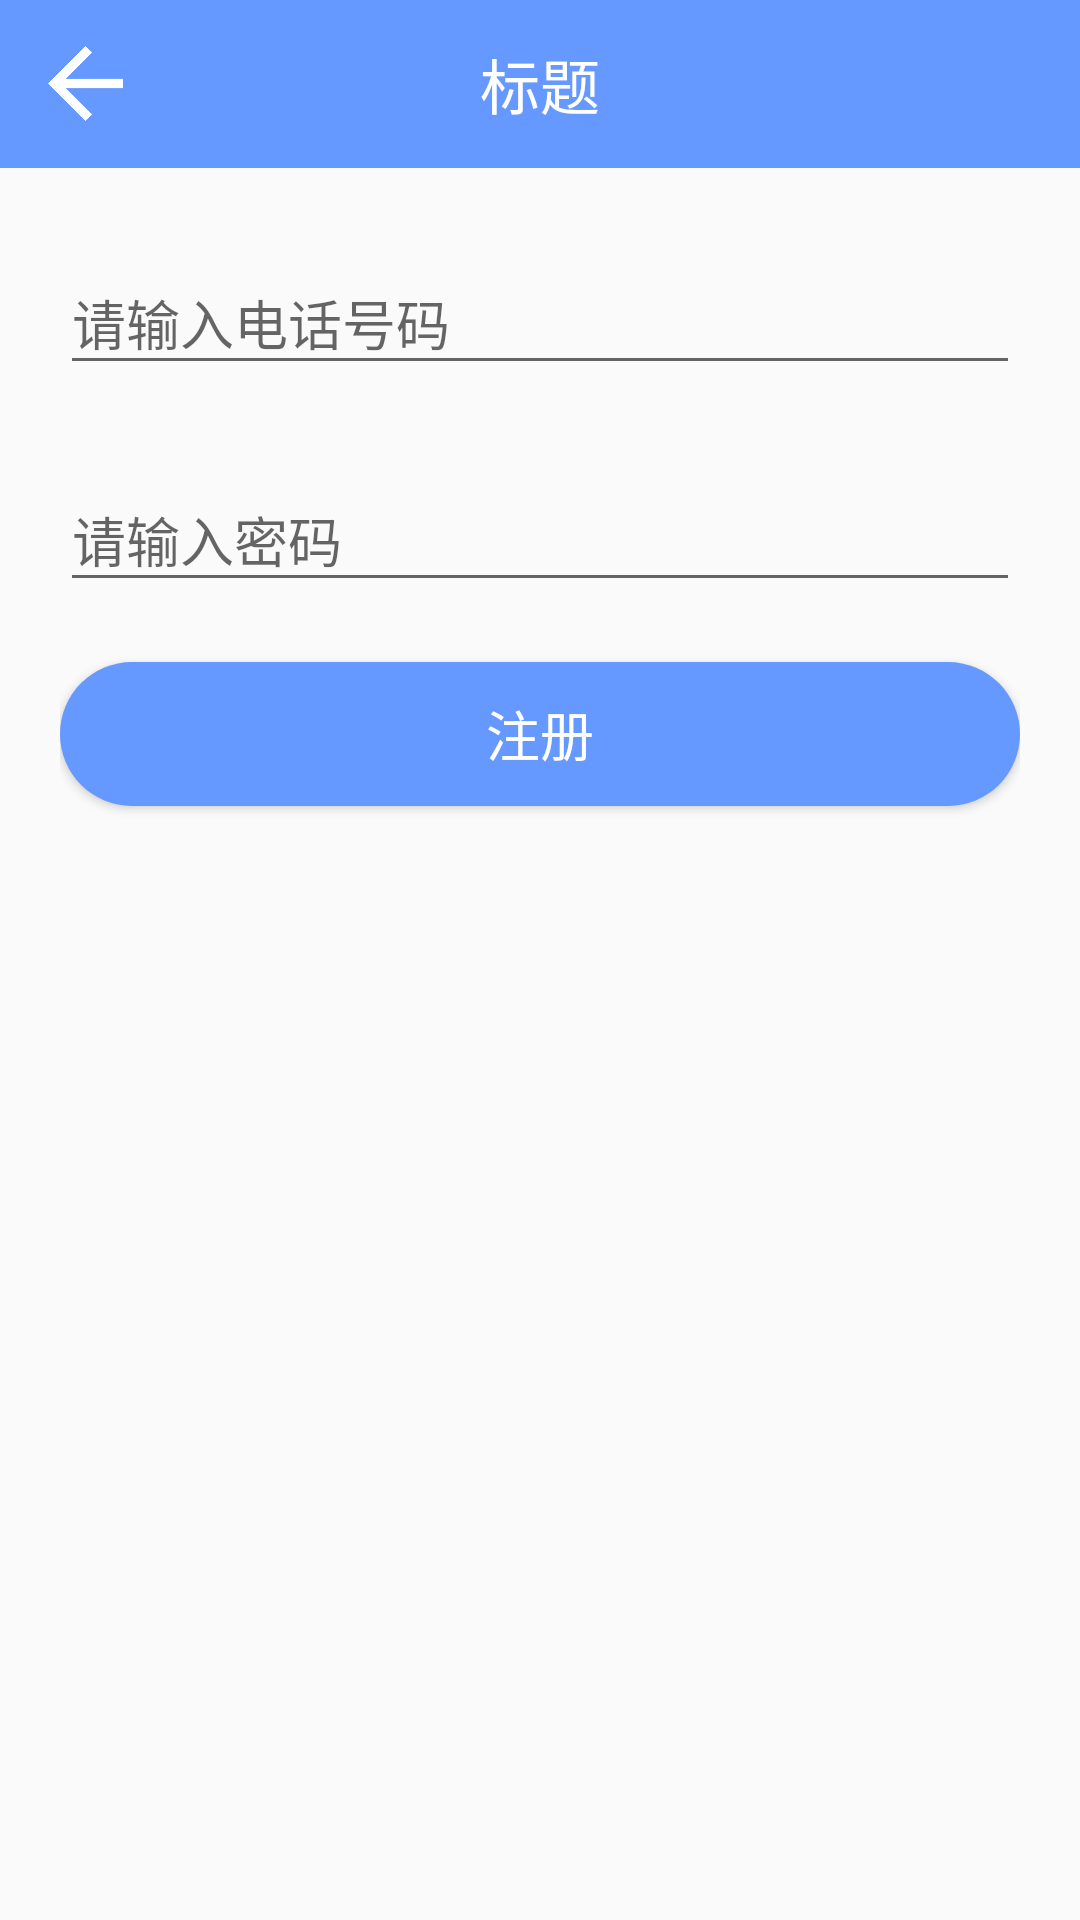

Android layout source for this screen:
<!-- AndroidManifest.xml: application theme Theme.AppCompat.Light.NoActionBar -->
<!-- res/layout/activity_regist.xml -->
<LinearLayout xmlns:android="http://schemas.android.com/apk/res/android"
    xmlns:tools="http://schemas.android.com/tools"
    android:layout_width="match_parent"
    android:layout_height="match_parent"
    android:orientation="vertical"

    tools:context="win.test.activity.LoginActivity">

    <include layout="@layout/toolbar" />


    <LinearLayout
        android:layout_width="match_parent"
        android:layout_height="match_parent"
        android:orientation="vertical"
        android:padding="20dp">



        <android.support.design.widget.TextInputLayout
            android:layout_width="match_parent"
            android:layout_height="wrap_content"
           >

            <EditText
                android:id="@+id/phone"
                android:layout_width="match_parent"
                android:layout_height="wrap_content"
                android:hint="请输入电话号码"
                android:inputType="number"
                android:maxLines="1" />

        </android.support.design.widget.TextInputLayout>

        <android.support.design.widget.TextInputLayout
            android:layout_width="match_parent"
            android:layout_height="wrap_content"
            android:layout_marginTop="20dp">

            <EditText
                android:id="@+id/password"
                android:layout_width="match_parent"
                android:layout_height="wrap_content"
                android:hint="请输入密码"
                android:inputType="textPassword"
                android:maxLines="1" />

        </android.support.design.widget.TextInputLayout>

        <Button
            android:id="@+id/regist"
            android:layout_width="match_parent"
            android:layout_height="wrap_content"
            android:layout_marginTop="20dp"
            android:background="@drawable/btn_login"
            android:text="注册"
            android:textColor="@android:color/white"
            android:textSize="18sp" />


    </LinearLayout>
</LinearLayout>
<!-- res/layout/toolbar.xml (included above) -->
<?xml version="1.0" encoding="utf-8"?>
<android.support.v7.widget.Toolbar xmlns:android="http://schemas.android.com/apk/res/android"
    android:layout_width="match_parent"
    android:layout_height="56dp"
    android:background="@color/blue"
    android:orientation="horizontal">

    <ImageView
        android:id="@+id/back"
        android:layout_width="25dp"
        android:layout_height="25dp"
        android:layout_marginLeft="15dp"
        android:src="@drawable/back" />

    <TextView
        android:id="@+id/title"
        android:layout_width="wrap_content"
        android:layout_height="wrap_content"
        android:layout_gravity="center"
        android:text="标题"
        android:textColor="@color/white"
        android:textSize="20sp" />
</android.support.v7.widget.Toolbar>
<!-- resources referenced by this layout -->
<resources>
  <color name="blue">#6699FF</color>
  <color name="white">#ffffff</color>
  <!-- drawable back: png bitmap (drawable, 2088 bytes) -->
  <!-- drawable btn_login (drawable) -->
  <?xml version="1.0" encoding="utf-8"?>
  <shape xmlns:android="http://schemas.android.com/apk/res/android"
      android:shape="rectangle" >
  
      
      <solid android:color="@color/blue" />
  
      
      
      <corners android:radius="40dp" />
  
      
  
  </shape>
</resources>
